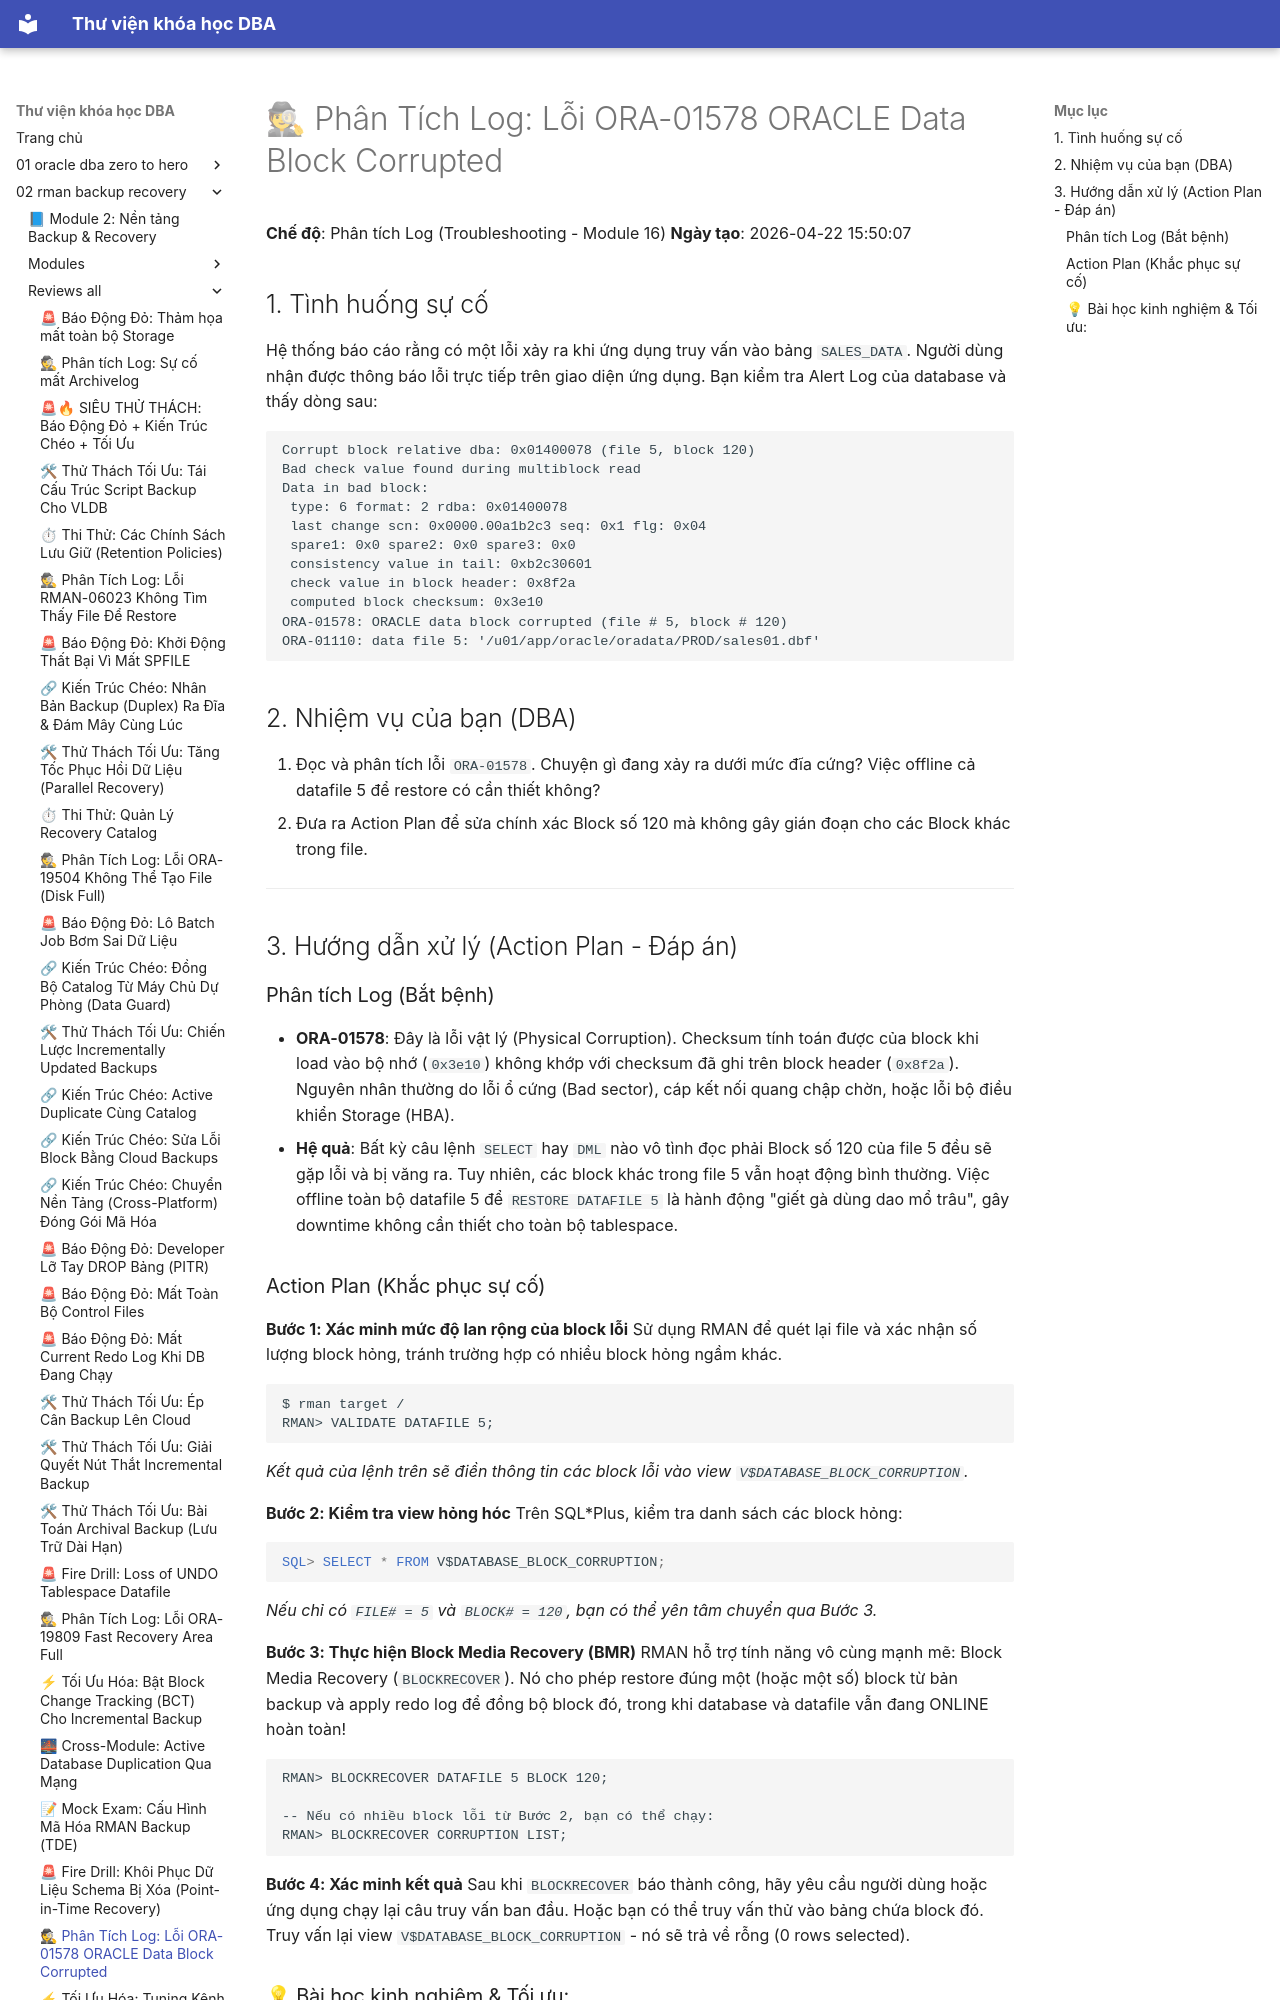

repository: quochuyag/MkDocs_local · page: 02-rman-backup-recovery/reviews-all/2026-20260422-155007-loganalysis-ora01578/index.html · generator: mkdocs

---
title: '🕵 Phân Tích Log: Lỗi ORA-01578 ORACLE Data Block Corrupted'
course: 02-rman-backup-recovery
source: Oracle-Database-Backup-and-Recovery-using-RMAN/reviews_all/20260422_155007_LogAnalysis_ORA01578.md
---

# 🕵 Phân Tích Log: Lỗi ORA-01578 ORACLE Data Block Corrupted

**Chế độ**: Phân tích Log (Troubleshooting - Module 16)
**Ngày tạo**: 2026-04-22 15:50:07

## 1. Tình huống sự cố
Hệ thống báo cáo rằng có một lỗi xảy ra khi ứng dụng truy vấn vào bảng `SALES_DATA`. Người dùng nhận được thông báo lỗi trực tiếp trên giao diện ứng dụng.
Bạn kiểm tra Alert Log của database và thấy dòng sau:

```text
Corrupt block relative dba: 0x01400078 (file 5, block 120)
Bad check value found during multiblock read
Data in bad block:
 type: 6 format: 2 rdba: 0x01400078
 last change scn: 0x0000.00a1b2c3 seq: 0x1 flg: 0x04
 spare1: 0x0 spare2: 0x0 spare3: 0x0
 consistency value in tail: 0xb2c30601
 check value in block header: 0x8f2a
 computed block checksum: 0x3e10
ORA-01578: ORACLE data block corrupted (file # 5, block # 120)
ORA-01110: data file 5: '/u01/app/oracle/oradata/PROD/sales01.dbf'
```

## 2. Nhiệm vụ của bạn (DBA)
1. Đọc và phân tích lỗi `ORA-01578`. Chuyện gì đang xảy ra dưới mức đĩa cứng? Việc offline cả datafile 5 để restore có cần thiết không?
2. Đưa ra Action Plan để sửa chính xác Block số 120 mà không gây gián đoạn cho các Block khác trong file.

---

## 3. Hướng dẫn xử lý (Action Plan - Đáp án)

### Phân tích Log (Bắt bệnh)
- **ORA-01578**: Đây là lỗi vật lý (Physical Corruption). Checksum tính toán được của block khi load vào bộ nhớ (`0x3e10`) không khớp với checksum đã ghi trên block header (`0x8f2a`). Nguyên nhân thường do lỗi ổ cứng (Bad sector), cáp kết nối quang chập chờn, hoặc lỗi bộ điều khiển Storage (HBA).
- **Hệ quả**: Bất kỳ câu lệnh `SELECT` hay `DML` nào vô tình đọc phải Block số 120 của file 5 đều sẽ gặp lỗi và bị văng ra. Tuy nhiên, các block khác trong file 5 vẫn hoạt động bình thường. Việc offline toàn bộ datafile 5 để `RESTORE DATAFILE 5` là hành động "giết gà dùng dao mổ trâu", gây downtime không cần thiết cho toàn bộ tablespace.
